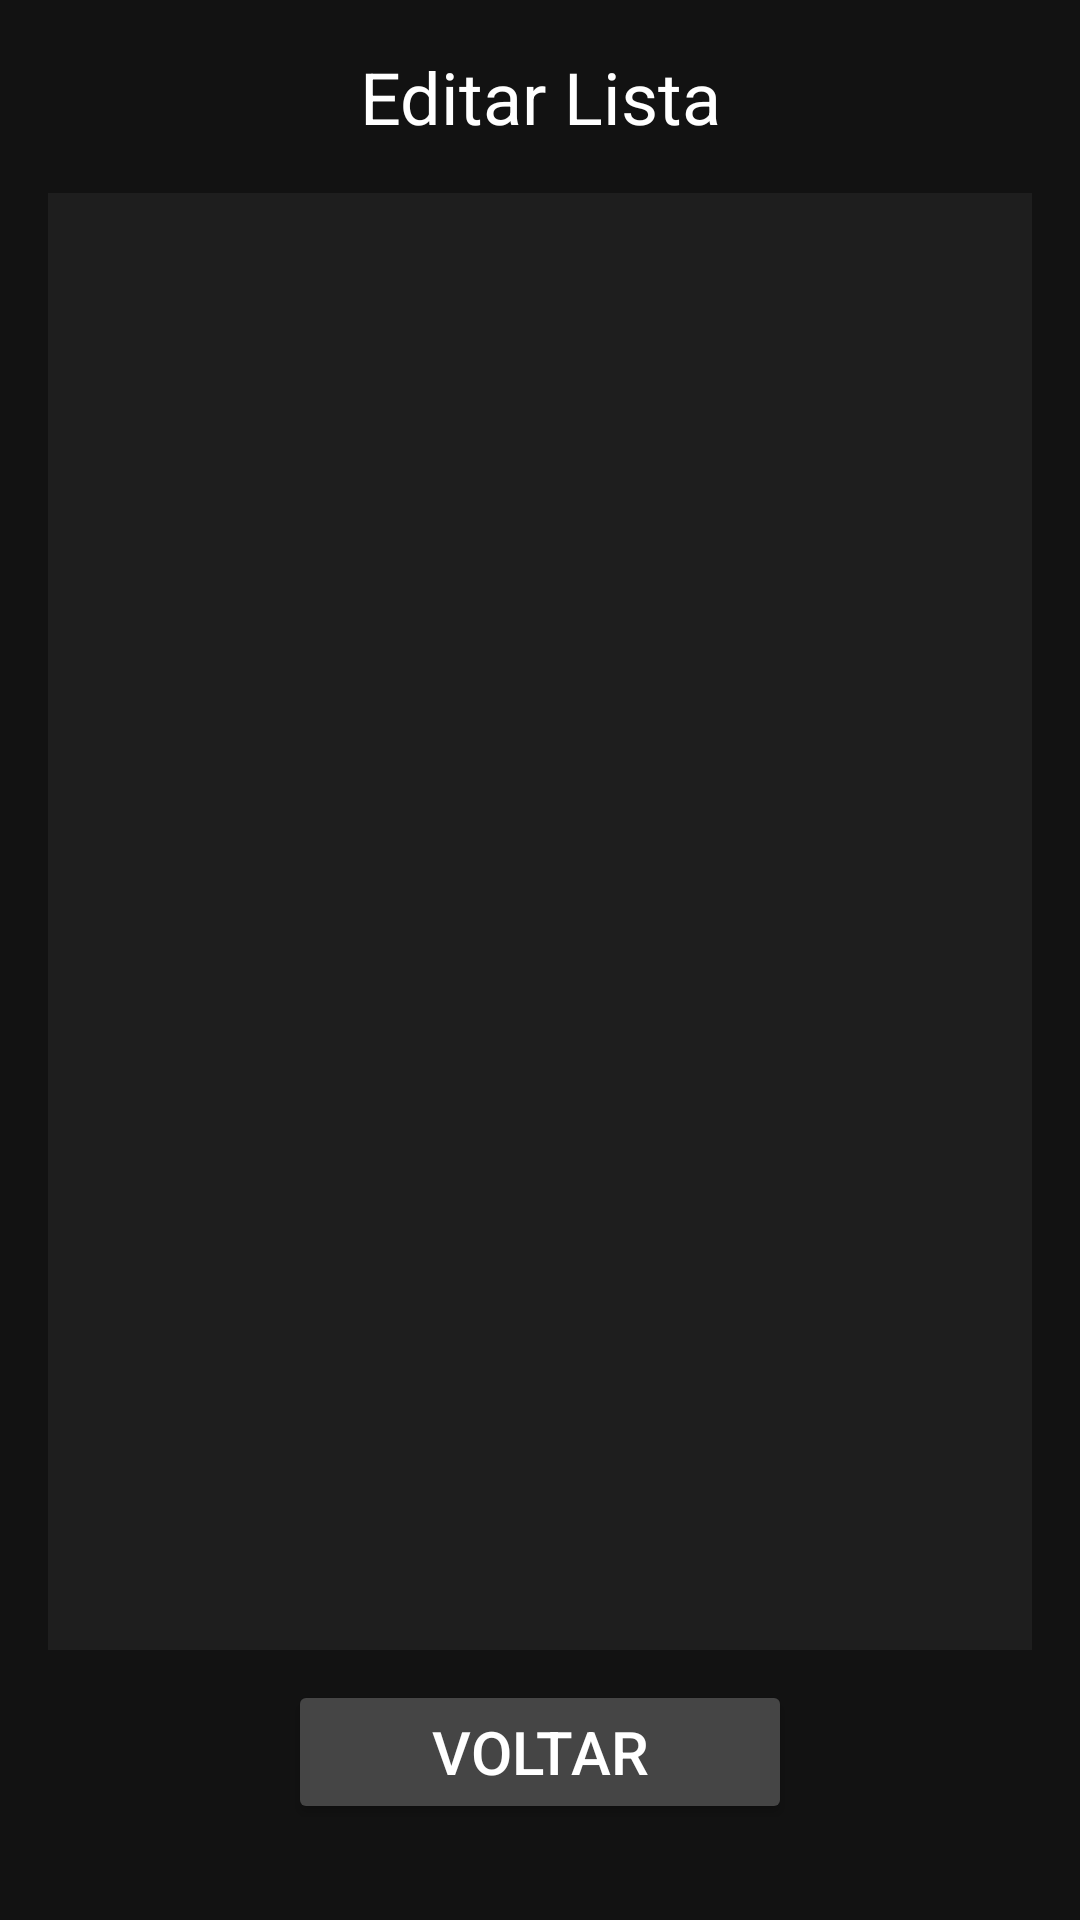

Here is an Android app screen rendered from its layout file. Give the layout XML and the strings, colors and styles it references.
<!-- AndroidManifest.xml: application theme Theme.ControleFinanceiroDB -->
<!-- res/layout/lista_telaeditar.xml -->
<?xml version="1.0" encoding="utf-8"?>
<LinearLayout xmlns:android="http://schemas.android.com/apk/res/android"
    android:layout_width="match_parent"
    android:layout_height="match_parent"
    android:orientation="vertical"
    android:background="#121212"
    android:padding="16dp">

    <TextView
        android:id="@+id/textItem"
        android:layout_width="match_parent"
        android:layout_height="wrap_content"
        android:text="Editar Lista"
        android:textSize="24sp"
        android:textColor="#FFFFFF"
        android:textAlignment="center"
        android:layout_marginBottom="16dp"/>

    <ListView
        android:id="@+id/ListaEditar"
        android:layout_width="match_parent"
        android:layout_height="0dp"
        android:layout_weight="1"
        android:divider="#888888"
        android:dividerHeight="1dp"
        android:background="#1E1E1E"
        android:padding="8dp"
        android:textAlignment="center"/>

    <LinearLayout
        android:layout_width="match_parent"
        android:layout_height="wrap_content"
        android:orientation="horizontal"
        android:layout_marginBottom="16dp">

        <Button
            android:id="@+id/BtnVoltar"
            android:layout_width="0dp"
            android:layout_height="wrap_content"
            android:layout_weight="1"
            android:text="Voltar"
            android:textColor="#FFFFFF"
            android:backgroundTint="#454545"
            android:layout_marginStart="80dp"
            android:layout_marginEnd="80dp"
            android:layout_marginTop="10dp"
            android:textSize="20dp"/>

    </LinearLayout>

</LinearLayout>
<!-- resources referenced by this layout -->
<resources>
  <style name="Theme.ControleFinanceiroDB" parent="Base.Theme.ControleFinanceiroDB" />
  <style name="Base.Theme.ControleFinanceiroDB" parent="Theme.Material3.DayNight.NoActionBar">
          
          
      </style>
</resources>
